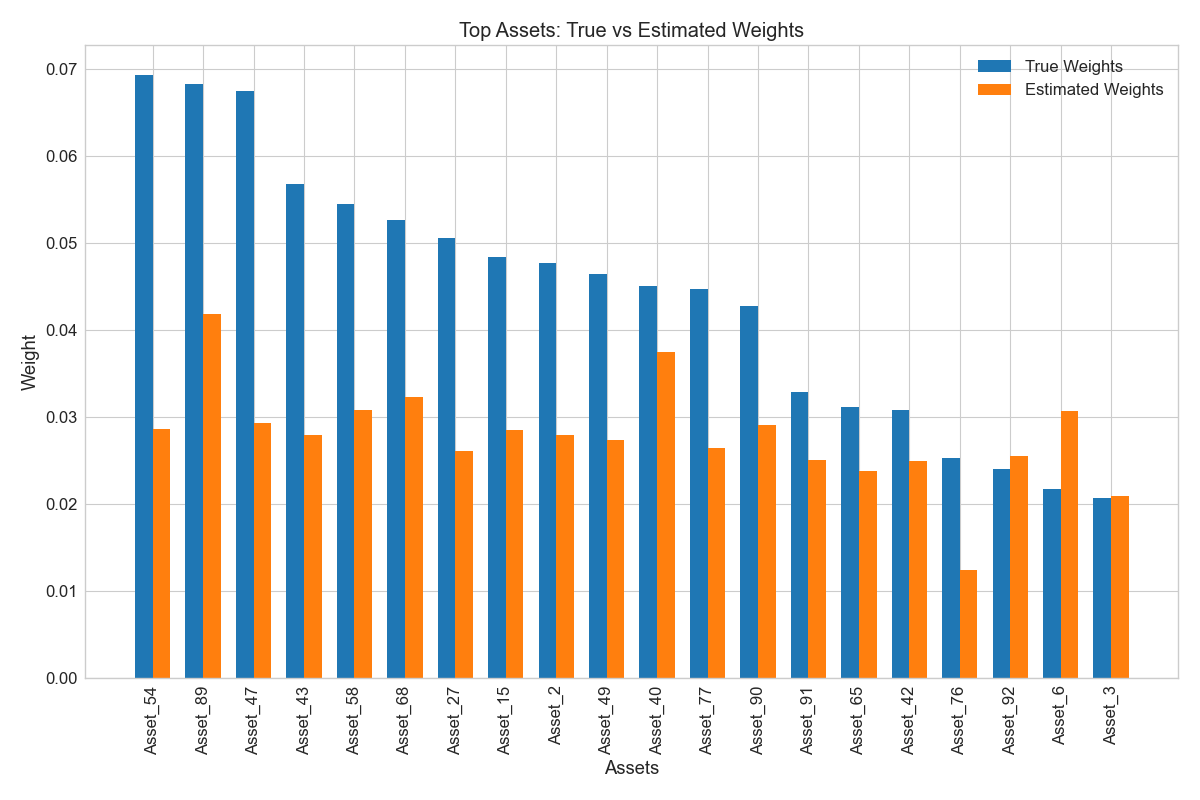

The data file committed next to this chart (first rows):
Asset, Estimated_Weight, True_Weight
Asset_54, 0.02855, 0.06929
Asset_89, 0.04179, 0.06824
Asset_47, 0.02932, 0.06743
Asset_43, 0.02793, 0.05671
Asset_58, 0.03074, 0.05445
Asset_68, 0.03227, 0.05267
Asset_27, 0.02602, 0.05052
Asset_15, 0.02853, 0.04843
Asset_2, 0.02792, 0.04768
Asset_49, 0.02729, 0.04646
Asset_40, 0.0374, 0.04498
Asset_77, 0.02646, 0.04469
Asset_90, 0.02906, 0.04272
Asset_91, 0.02503, 0.03281
Asset_65, 0.02375, 0.03112
Asset_42, 0.02489, 0.03082
Asset_76, 0.01234, 0.02523
Asset_92, 0.02547, 0.024
Asset_6, 0.03063, 0.02175
Asset_3, 0.02089, 0.02066
Asset_46, 0.01074, 0.02054
Asset_97, 0.009125, 0.01988
Asset_78, 0.0, 0.01827
Asset_63, 0.02661, 0.01771
Asset_56, 0.01027, 0.01723
Asset_82, 0.01563, 0.01442
Asset_13, 0.01291, 0.005739
Asset_30, 0.0, 0.005585
Asset_79, 0.004052, 0.0
Asset_59, 0.0, 0.0
Asset_60, 0.00247, 0.0
Asset_99, 0.0, 0.0
Asset_61, 0.01029, 0.0
Asset_98, 0.0, 0.0
Asset_62, 0.01535, 0.0
Asset_96, 0.0, 0.0
Asset_95, 0.0001964, 0.0
Asset_64, 0.004666, 0.0
Asset_94, 0.0, 0.0
Asset_93, 0.0, 0.0
Asset_88, 0.008959, 0.0
Asset_87, 0.00669, 0.0
Asset_66, 0.0, 0.0
Asset_67, 0.01593, 0.0
Asset_86, 0.01521, 0.0
Asset_85, 0.0, 0.0
Asset_84, 0.01527, 0.0
Asset_83, 0.007621, 0.0
Asset_69, 0.006425, 0.0
Asset_70, 0.005351, 0.0
Asset_71, 0.01383, 0.0
Asset_72, 0.009604, 0.0
Asset_73, 0.004592, 0.0
Asset_74, 0.0, 0.0
Asset_75, 0.002718, 0.0
Asset_81, 0.0, 0.0
Asset_80, 0.0, 0.0
Asset_1, 0.01565, 0.0
Asset_51, 0.000265, 0.0
Asset_57, 0.004135, 0.0
... 40 more rows
